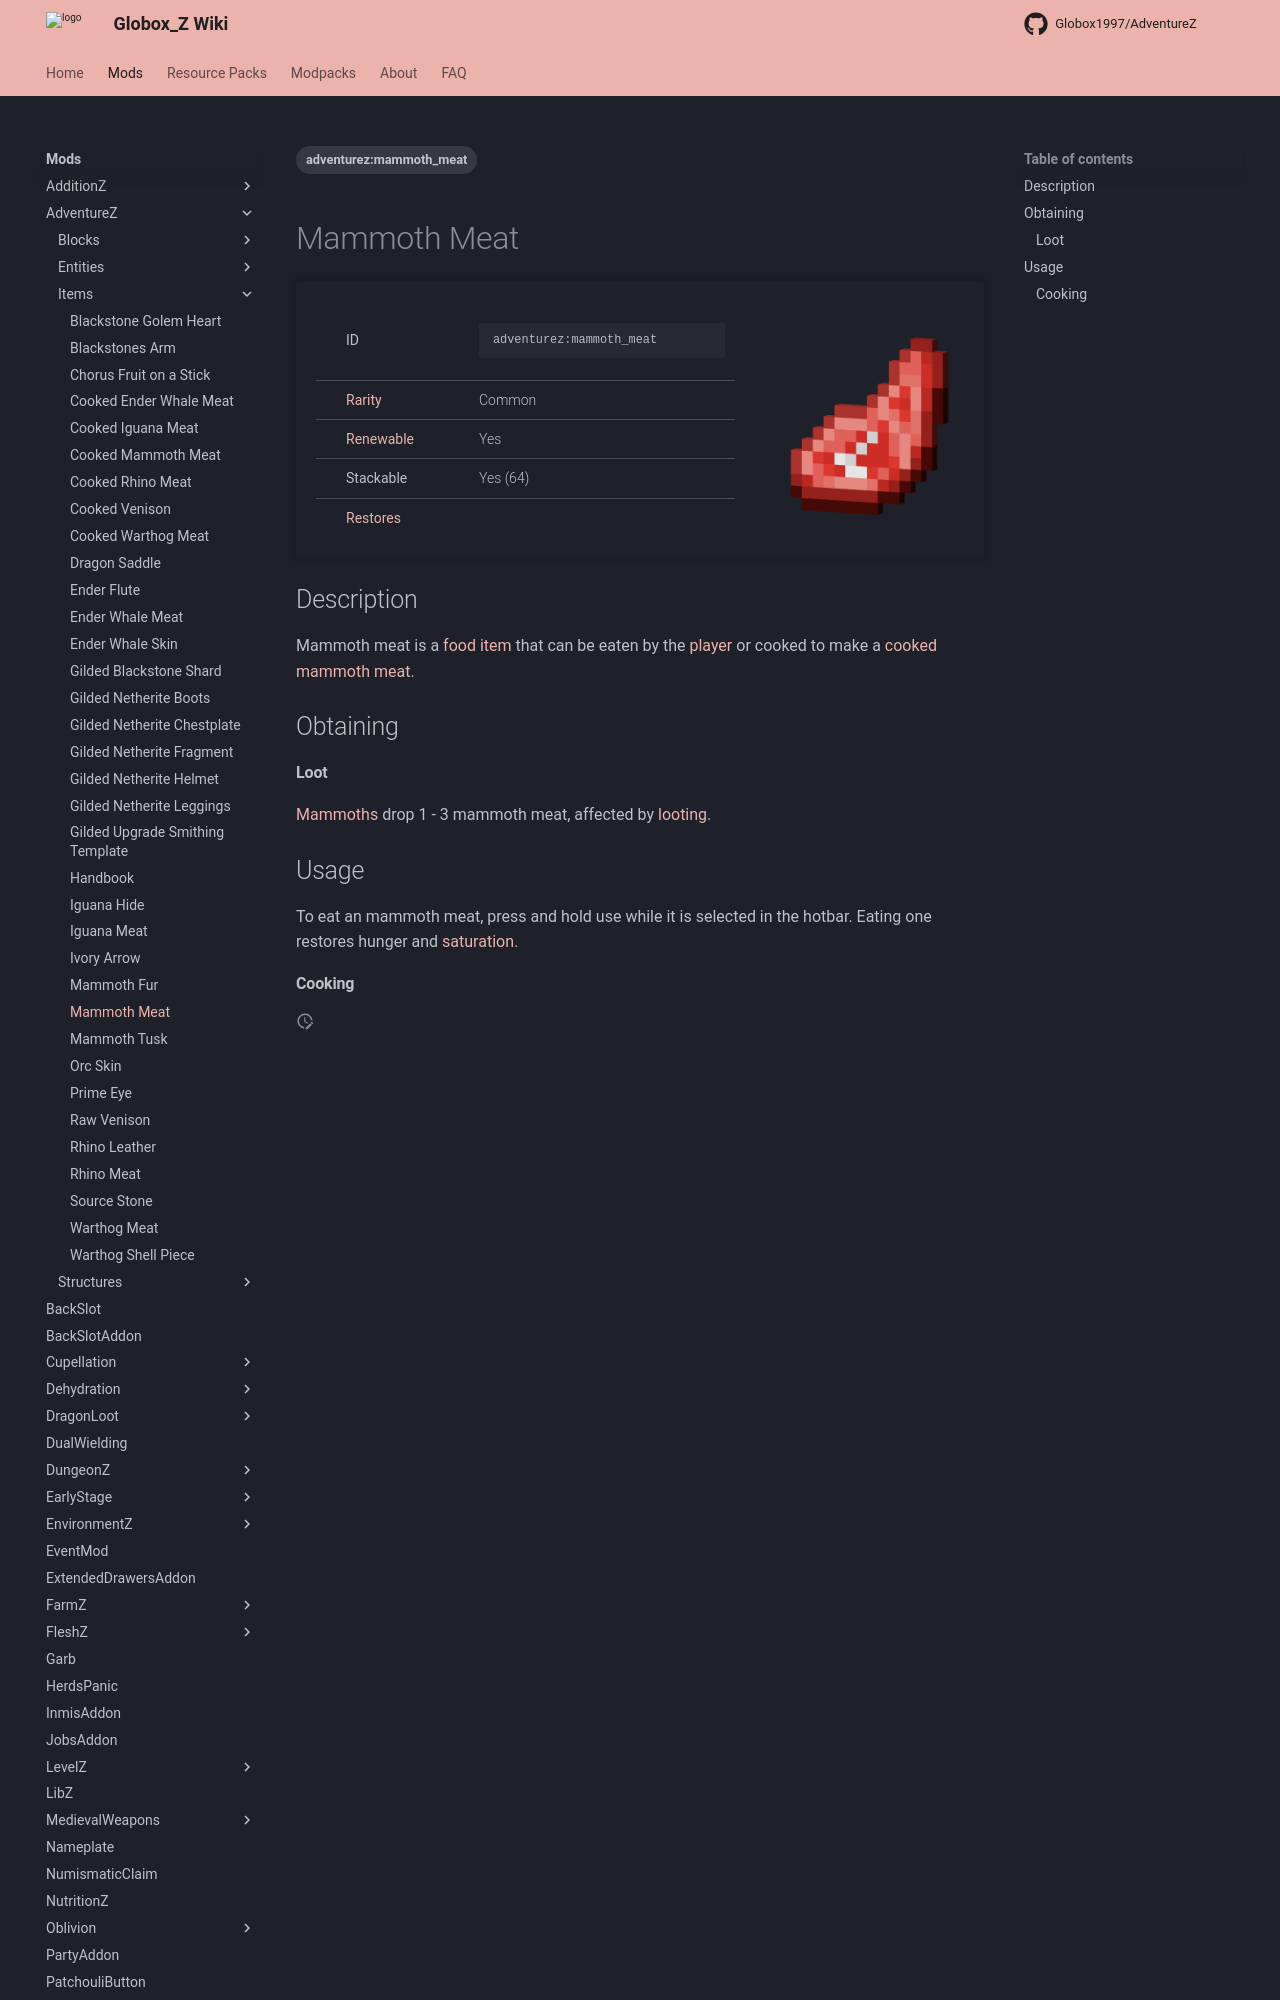

repository: Globox1997/wiki · page: mods/AdventureZ/Items/Mammoth_Meat/index.html · generator: mkdocs

---
title: Mammoth Meat
project: adventurez
summary: adventurez item mammoth meat
tags:
    - adventurez:mammoth_meat
---
# Mammoth Meat
<div class="main_table">
<div class="left_main_table">
<table class="left_table">
    <tbody>
        <tr>
            <td class="first-column">ID</td>
            <td class="second-column">
            ```
            adventurez:mammoth_meat
            ```
            </td>
        </tr>
        <tr id="linear-top">
            <td class="first-column"><a href="https://minecraft.wiki/w/Rarity" target="_blank">Rarity</a></td>
            <td class="second-column">Common</td>
        </tr>
        <tr id="linear-top">
            <td class="first-column"><a href="https://minecraft.wiki/w/Renewable_resource" target="_blank">Renewable</a></td>
            <td class="second-column">Yes</td>
        </tr>
        <tr id="linear-top">
            <td class="first-column">Stackable</td>
            <td class="second-column">Yes (64)</td>
        </tr>
        <tr id="linear-top">
            <td class="first-column"><a href="https://minecraft.wiki/w/Food" target="_blank">Restores</a></td>
            <td class="second-column icon-element" icon-count="2" icon-id="hunger"></td>
        </tr>
    </tbody>
</table>
</div>
    <img src="/wiki/assets/adventurez/items/mammoth_meat.png" loading="lazy" class="right_img_table"/>
</div>

## Description
Mammoth meat is a [food](https://minecraft.wiki/w/Food) [item](https://minecraft.wiki/w/Item) that can be eaten by the [player](https://minecraft.wiki/w/Player) or cooked to make a [cooked mammoth meat](/wiki/mods/AdventureZ/Items/Cooked_Mammoth_Meat).

## Obtaining
